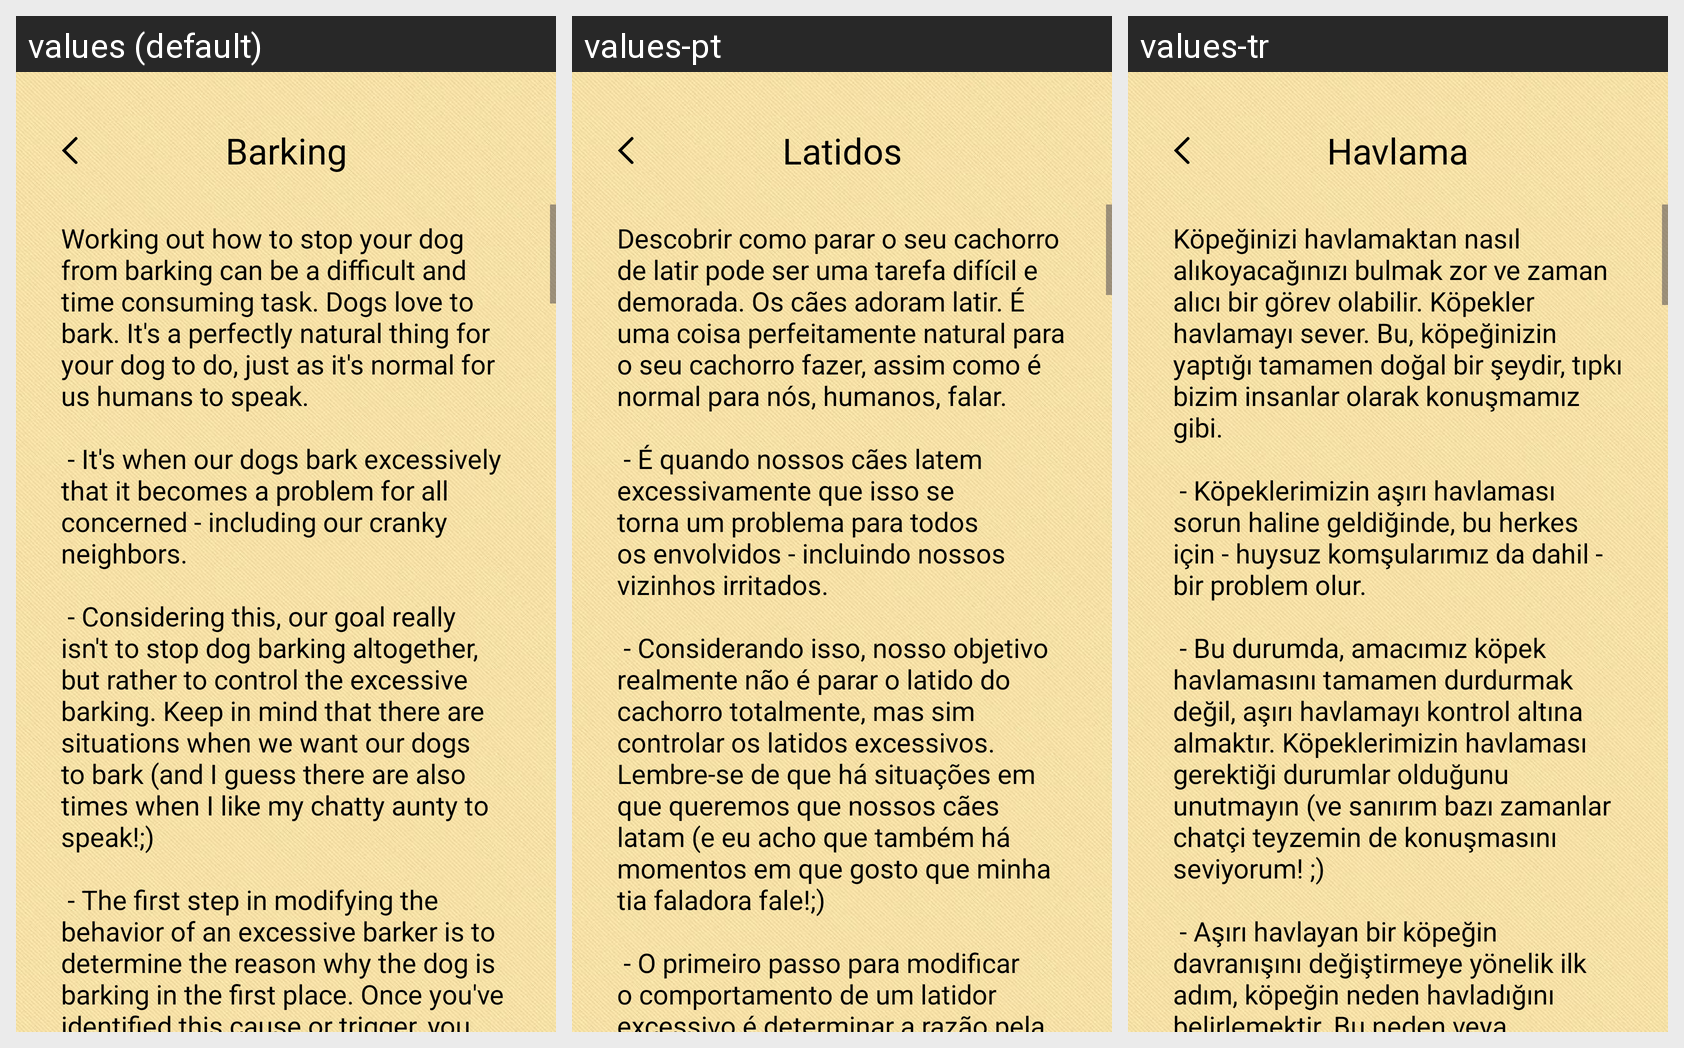

Locale-by-locale string values for the Android screen shown in this grid:
Android screen res/layout/fragment_barking.xml rendered under 3 locales, left to right: values (default), values-pt, values-tr. Device: Nexus 5 (rendered at 1080×1920; each locale shown at half size, 540×960, under a caption strip naming it); theme Theme.Dogi.
Other locales in the repository, not shown: values-ar, values-de, values-es, values-fr, values-it, values-ru.
Strings drawn on this screen, with the default value and each locale's value (text and hints the layout hard-codes, and strings that could not be matched under every locale, appear in the picture but are not listed):

barking_text
  values: Barking
  values-pt: Latidos
  values-tr: Havlama

barking_text_article
  values: Working out how to stop your dog from barking can be a difficult and time consuming task. Dogs love to bark. It's a perfectly natural thing for your dog to do, just as it's normal for us humans to speak.
      
       - It's when our dogs bark excessively that it becomes a problem for all concerned - including our cranky neighbors.
      
       - Considering this, our goal really isn't to stop dog barking altogether, …[clipped]
  values-pt: Descobrir como parar o seu cachorro de latir pode ser uma tarefa difícil e demorada. Os cães adoram latir. É uma coisa perfeitamente natural para o seu cachorro fazer, assim como é normal para nós, humanos, falar.
      
       - É quando nossos cães latem excessivamente que isso se torna um problema para todos os envolvidos - incluindo nossos vizinhos irritados.
      
       - Considerando isso, nosso objetivo …[clipped]
  values-tr: Köpeğinizi havlamaktan nasıl alıkoyacağınızı bulmak zor ve zaman alıcı bir görev olabilir. Köpekler havlamayı sever. Bu, köpeğinizin yaptığı tamamen doğal bir şeydir, tıpkı bizim insanlar olarak konuşmamız gibi.
      
       - Köpeklerimizin aşırı havlaması sorun haline geldiğinde, bu herkes için - huysuz komşularımız da dahil - bir problem olur.
      
       - Bu durumda, amacımız köpek havlamasını tamamen durdurmak …[clipped]
